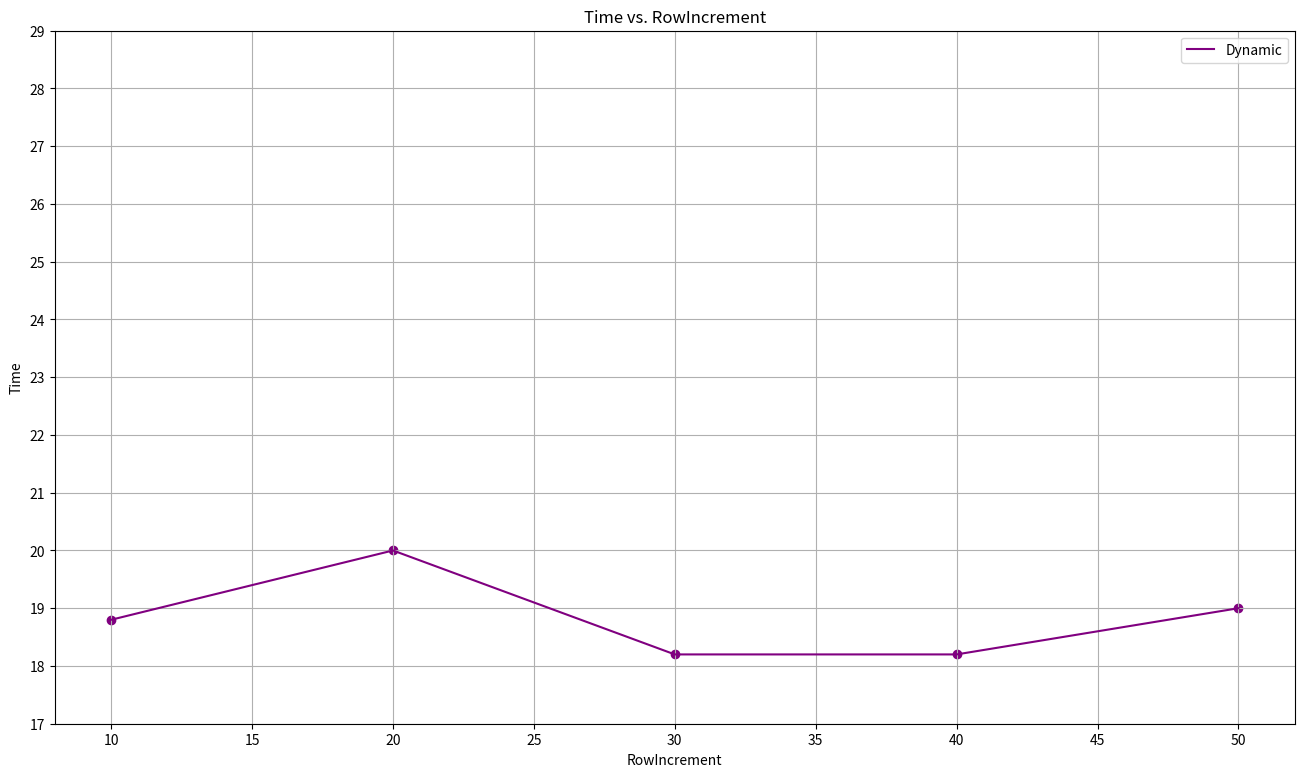

This chart was generated by the following Python code:
# Time vs RowIncrement, N
import matplotlib.pyplot as plt
def avg(a,b,c,d,e):
    return (a+b+c+d+e)/5

N = [10, 20, 30, 40, 50]
Y1 = [avg(22,18,18,18,18), avg(18,24,18,18,22), avg(18,18,18,18,19), avg(18,18,18,18,19), avg(18,20,19,19,19)]

# make a big plot
plt.figure(figsize=(16, 9))

plt.plot(N, Y1, label='Dynamic', color='purple')

# show grid lines
plt.grid(True)

# show markers
plt.scatter(N, Y1, color='purple')

plt.xlabel('RowIncrement')
plt.ylabel('Time')
plt.yticks(range(17, 30))
plt.title('Time vs. RowIncrement')
plt.legend()
plt.show()